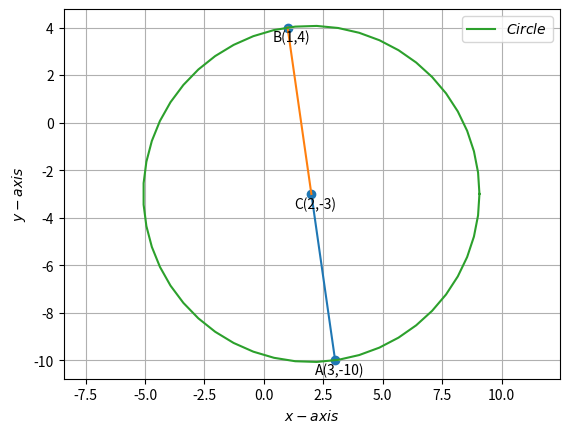

This chart was generated by the following Python code:
#Python libraries for math and graphics
import numpy as np
import matplotlib.pyplot as plt
from numpy import linalg as LA

import numpy as np
#from params import *
def dir_vec(A,B):
  return B-A

def norm_vec(A,B):
  return np.matmul(omat, dir_vec(A,B))

#Generate line points
def line_gen(A,B):
  len =10
  dim = A.shape[0]
  x_AB = np.zeros((dim,len))
  lam_1 = np.linspace(0,1,len)
  for i in range(len):
    temp1 = A + lam_1[i]*(B-A)
    x_AB[:,i]= temp1.T
  return x_AB

def line_dir_pt(m,A,k1,k2):
  len = 10
  dim = A.shape[0]
  x_AB = np.zeros((dim,len))
  lam_1 = np.linspace(k1,k2,len)
  for i in range(len):
    temp1 = A + lam_1[i]*m
    x_AB[:,i]= temp1.T
  return x_AB


#Intersection of two lines
def line_intersect(n1,A1,n2,A2):
  N=np.vstack((n1,n2))
  print(type(N))
  p = np.zeros(2)
  p[0] = n1@A1
  p[1] = n2@A2
  #Intersection
  P=np.linalg.inv(N)@p
  return P

#Foot of the Perpendicular
def perp_foot(n,cn,P):
  m = omat@n
  N=np.block([[n],[m]])
  p = np.zeros(2)
  p[0] = cn
  p[1] = m@P
  #Intersection
  x_0=np.linalg.inv(N)@p
  return x_0

#Reflection
def reflect(n,c,P):

  D = P+2*(c-n@P)/(LA.norm(n)**2)*n
  return 
#Generating points on a circle
def circ_gen(O,r):
 len = 50
 theta = np.linspace(0,2*np.pi,len)
 x_circ = np.zeros((2,len))
 x_circ[0,:] = r*np.cos(theta)
 x_circ[1,:] = r*np.sin(theta)
 x_circ = (x_circ.T + O).T
 return x_circ


#Input parameters
r1 = np.sqrt(50)       #radius   #distance of points from center
A = np.array(([3,-10]))   #center
#r2 = 4
C = np.array(([2,-3]))
#r3 = 5
B = np.array(([1,4]))

#e1 = np.array(([1,0]))

###Generating the circle
x_circ3= circ_gen(C,r1)


#
x_AC = line_gen(A,C)
plt.plot(x_AC[0,:],x_AC[1,:])
x_CB = line_gen(C,B)
plt.plot(x_CB[0,:],x_CB[1,:])


#
#Plotting the circle
plt.plot(x_circ3[0,:],x_circ3[1,:],label='$Circle$')
#Labeling the coordinates
tri_coords = np.vstack((A,C,B)).T
plt.scatter(tri_coords[0,:], tri_coords[1,:])
vert_labels = ['A(3,-10)','C(2,-3)','B(1,4)']
for i, txt in enumerate(vert_labels):
    plt.annotate(txt, # this is the text
                 (tri_coords[0,i], tri_coords[1,i]), # this is the point to label
                 textcoords="offset points", # how to position the text
                 xytext=(3,-10), # distance from text to points (x,y)
                 ha='center') # horizontal alignment can be left, right or center

plt.xlabel('$x-axis$')
plt.ylabel('$y-axis$')
plt.legend(loc='best')
plt.grid() # minor
plt.axis('equal')

#if using termux
#plt.savefig('/sdcard/Download/matrices/Circle/circle1.pdf')
#subprocess.run(shlex.split("termux-open '/sdcard/Download/matrices/Circle/circle1.pdf'"))
#else
plt.show()
